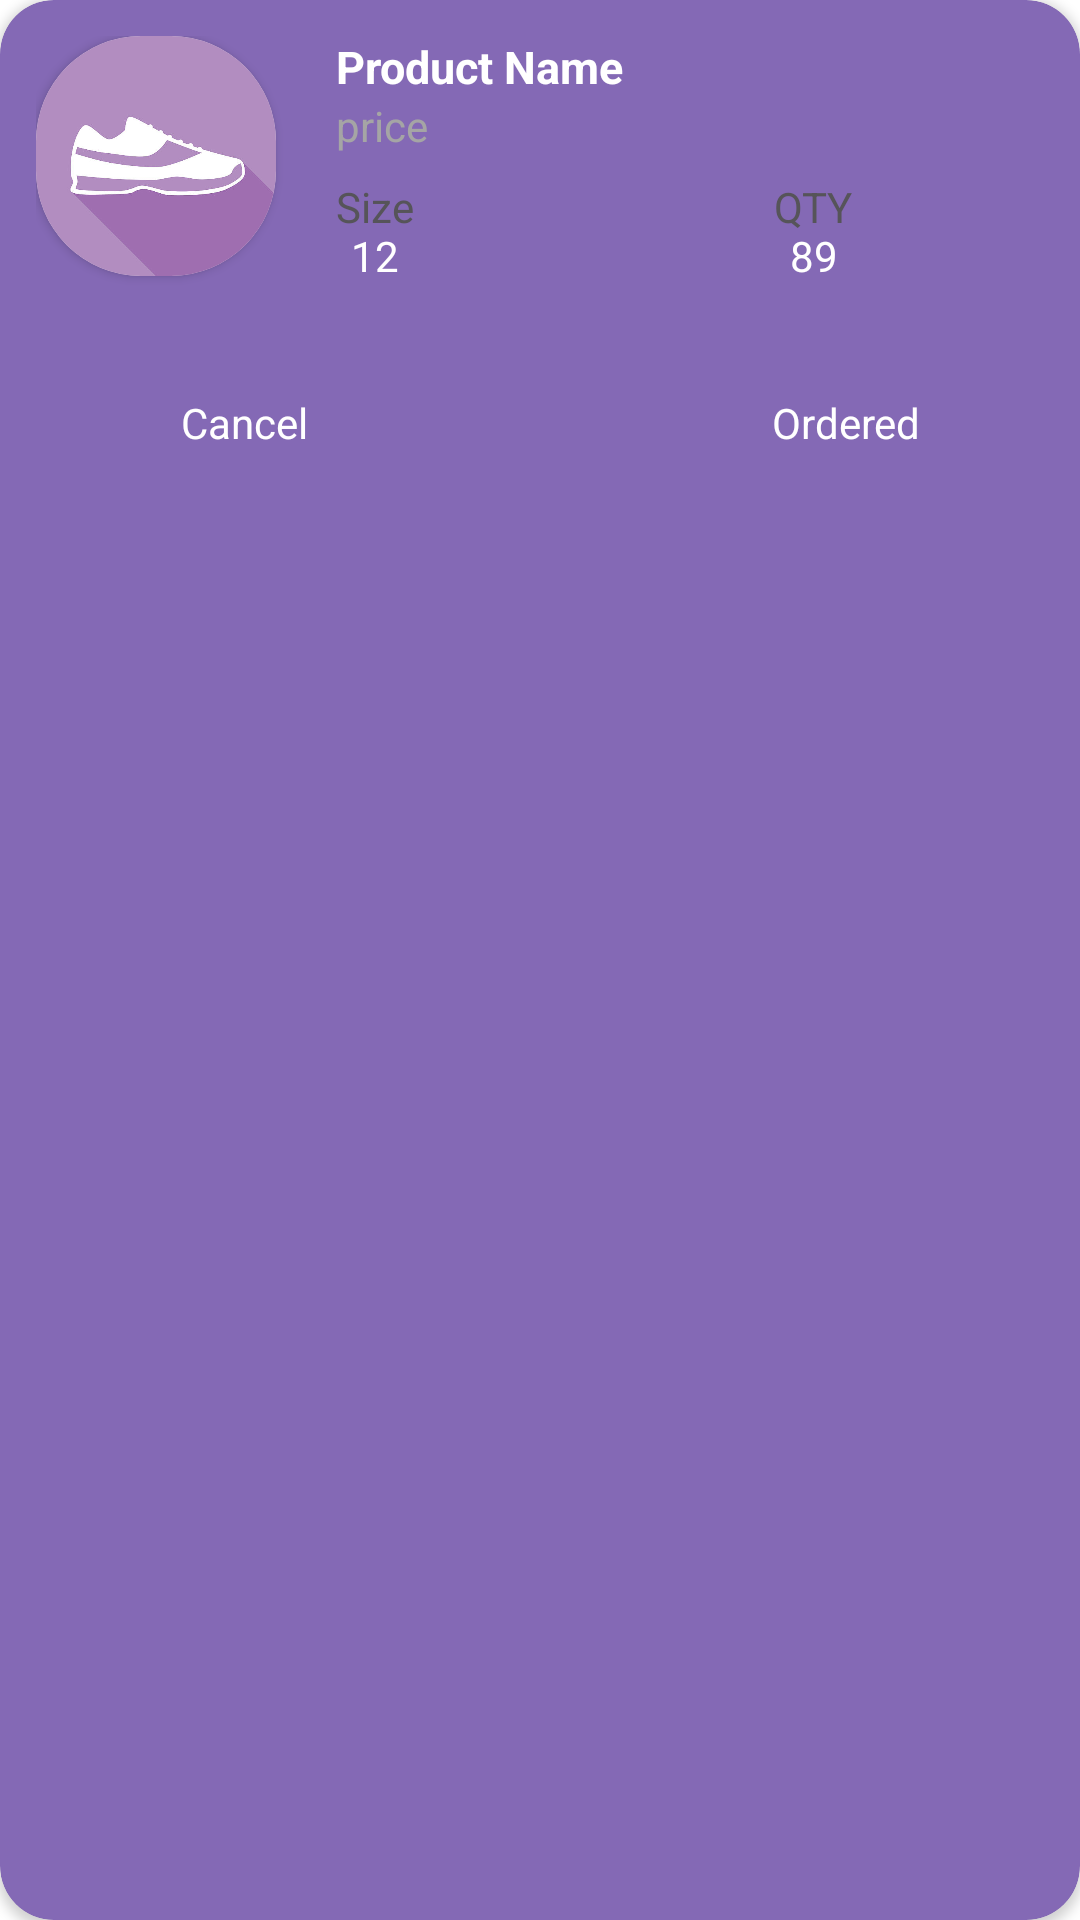

The Android layout XML behind this screen, and the referenced resources:
<!-- AndroidManifest.xml: application theme Theme.ShoeZySeller -->
<!-- res/layout/all_orders_layout.xml -->
<?xml version="1.0" encoding="utf-8"?>
<androidx.cardview.widget.CardView
    android:id="@+id/crdview"
    xmlns:android="http://schemas.android.com/apk/res/android"
    android:layout_width="320dp"
    android:layout_height="wrap_content"
    xmlns:app="http://schemas.android.com/apk/res-auto"
    app:cardCornerRadius="18dp"
    android:layout_marginLeft="40dp"
    android:layout_marginTop="20dp"
    android:backgroundTint="#8469B5">

    <androidx.constraintlayout.widget.ConstraintLayout
        android:id="@+id/mainconstraint"
        android:layout_width="match_parent"
        android:layout_height="wrap_content"
        android:layout_margin="12dp">

        <ImageView
            android:layout_width="20dp"
            android:layout_height="20dp"
            android:src="@drawable/baseline_keyboard_double_arrow_right_24"
            app:layout_constraintEnd_toEndOf="parent"
            app:layout_constraintTop_toTopOf="parent"/>

        <androidx.cardview.widget.CardView
            android:id="@+id/logoImage"
            android:layout_width="80dp"
            android:layout_height="80dp"
            app:cardCornerRadius="35dp"
            app:layout_constraintStart_toStartOf="parent"
            app:layout_constraintTop_toTopOf="parent"
            >

            <ImageView
                android:layout_width="80dp"
                android:layout_height="80dp"
                android:src="@drawable/logo"
                />

        </androidx.cardview.widget.CardView>
        
        <TextView
            android:id="@+id/productName"
            android:layout_width="wrap_content"
            android:layout_height="wrap_content"
            android:text="Product Name"
            android:textStyle="bold"
            android:textSize="15sp"
            android:layout_marginStart="20dp"
            android:textColor="@color/white"
            app:layout_constraintTop_toTopOf="@id/logoImage"
            app:layout_constraintStart_toEndOf="@id/logoImage"/>

        <TextView
            android:id="@+id/productPrice"
            android:layout_width="wrap_content"
            android:layout_height="wrap_content"
            android:text="price"
            android:layout_marginStart="20dp"
            android:textColor="@color/lightwhite"
            app:layout_constraintTop_toBottomOf="@id/productName"
            app:layout_constraintStart_toEndOf="@id/logoImage"/>

        <TextView
            android:id="@+id/size"
            android:layout_width="wrap_content"
            android:layout_height="wrap_content"
            android:text="Size"
            android:layout_marginStart="20dp"
            android:layout_marginTop="8dp"
            app:layout_constraintTop_toBottomOf="@id/productPrice"
            android:textColor="@color/gray"
            app:layout_constraintStart_toEndOf="@id/logoImage"/>

        <TextView
            android:id="@+id/sizeText"
            android:layout_width="wrap_content"
            android:layout_height="wrap_content"
            android:text="12"
            app:layout_constraintTop_toBottomOf="@id/size"
            android:textColor="@color/white"
            app:layout_constraintEnd_toEndOf="@id/size"
            app:layout_constraintStart_toStartOf="@id/size"
            app:layout_constraintBottom_toBottomOf="@id/logoImage"/>

        <TextView
            android:id="@+id/qty"
            android:layout_width="wrap_content"
            android:layout_height="wrap_content"
            android:text="QTY"
            android:layout_marginStart="20dp"
            android:layout_marginTop="8dp"
            android:textColor="@color/gray"
            app:layout_constraintTop_toBottomOf="@id/productPrice"
            app:layout_constraintStart_toStartOf="@id/statusBtn"/>

        <TextView
            android:id="@+id/qtyText"
            android:layout_width="wrap_content"
            android:layout_height="wrap_content"
            android:text="89"
            app:layout_constraintTop_toBottomOf="@id/qty"
            android:textColor="@color/white"
            app:layout_constraintEnd_toEndOf="@id/qty"
            app:layout_constraintStart_toStartOf="@id/qty"
            app:layout_constraintBottom_toBottomOf="@id/logoImage"/>

            <androidx.appcompat.widget.AppCompatButton
                android:id="@+id/cancelBtn"
                android:layout_width="95dp"
                style="@android:style/Widget.Button"
                android:layout_height="wrap_content"
                android:layout_marginTop="25dp"
                android:text="Cancel"
                android:textColor="@color/white"
                android:textAllCaps="false"
                android:layout_marginLeft="22dp"
                app:layout_constraintStart_toStartOf="parent"
                android:background="@drawable/loginbtntheme"
                app:layout_constraintTop_toBottomOf="@id/logoImage"/>

            <androidx.appcompat.widget.AppCompatButton
                android:id="@+id/statusBtn"
                style="@android:style/Widget.Button"
                android:layout_width="wrap_content"
                android:layout_height="wrap_content"
                android:text="Ordered"
                android:textColor="@color/white"
                android:layout_marginTop="25dp"
                android:textAllCaps="false"
                android:layout_marginRight="22dp"
                app:layout_constraintEnd_toEndOf="parent"
                app:layout_constraintTop_toBottomOf="@id/logoImage"
                android:background="@drawable/loginbtntheme"
                />


    </androidx.constraintlayout.widget.ConstraintLayout>

</androidx.cardview.widget.CardView>
<!-- resources referenced by this layout -->
<resources>
  <color name="gray">#565459</color>
  <color name="lightwhite">#A5A5A5</color>
  <color name="white">#FFFFFFFF</color>
  <!-- drawable logo: jpg bitmap (drawable, 15832 bytes) -->
  <style name="Theme.ShoeZySeller" parent="Theme.MaterialComponents.DayNight.NoActionBar">
          
          <item name="colorPrimary">@color/purple_500</item>
          <item name="colorPrimaryVariant">@color/purple_700</item>
          <item name="colorOnPrimary">@color/white</item>
          
          <item name="colorSecondary">@color/teal_200</item>
          <item name="colorSecondaryVariant">@color/teal_700</item>
          <item name="colorOnSecondary">@color/black</item>
          
          <item name="android:statusBarColor">?attr/colorPrimaryVariant</item>
          
          <item name="android:windowFullscreen">true</item>
          <item name="android:windowBackground">@null</item>
      </style>
  <color name="purple_500">#FF6200EE</color>
  <color name="purple_700">#FF3700B3</color>
  <color name="teal_200">#FF03DAC5</color>
  <color name="teal_700">#FF018786</color>
  <color name="black">#FF000000</color>
</resources>
